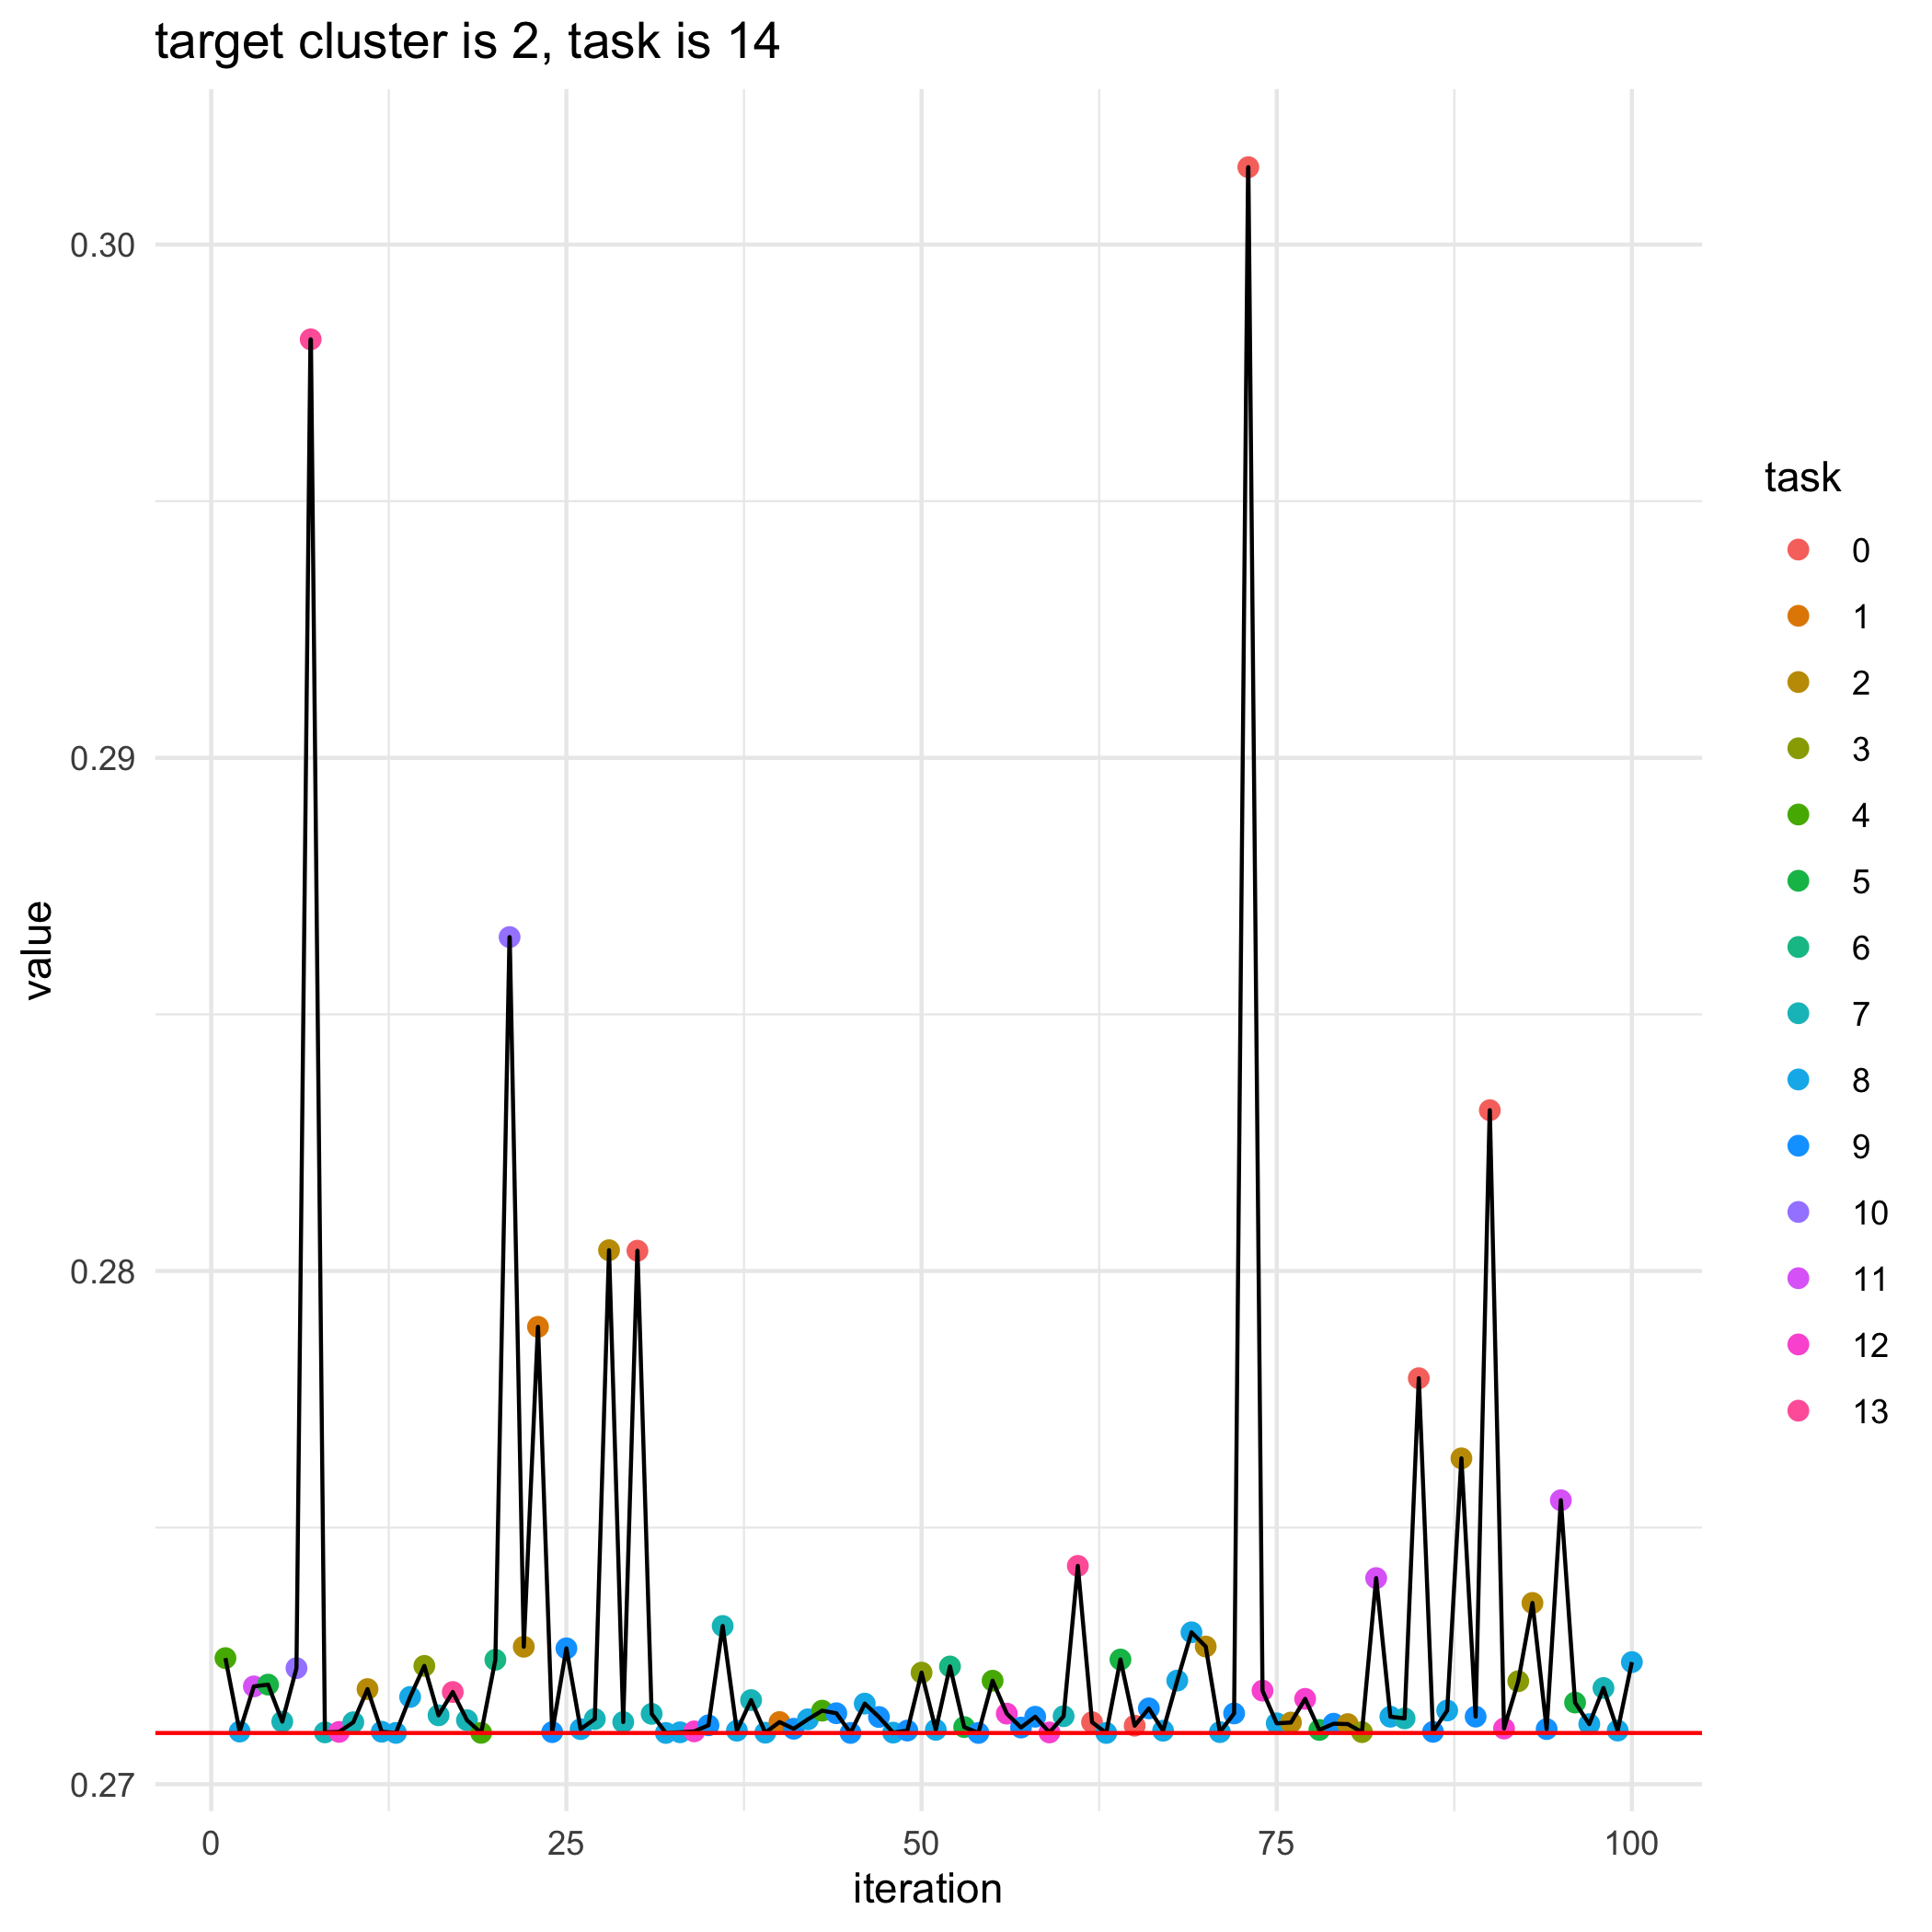

Data behind this chart, as committed beside it:
, losses, bandit_selects
0, 0.271, 
1, 0.2725, 4.0
2, 0.271, 8.0
3, 0.2719, 11.0
4, 0.2719, 5.0
5, 0.2712, 7.0
6, 0.2723, 10.0
7, 0.2982, 13.0
8, 0.271, 7.0
9, 0.271, 12.0
10, 0.2712, 7.0
11, 0.2719, 2.0
12, 0.271, 8.0
13, 0.271, 8.0
14, 0.2717, 8.0
15, 0.2723, 3.0
16, 0.2713, 7.0
17, 0.2718, 13.0
18, 0.2712, 7.0
19, 0.271, 4.0
20, 0.2724, 6.0
21, 0.2865, 10.0
22, 0.2727, 2.0
23, 0.2789, 1.0
24, 0.271, 9.0
25, 0.2726, 9.0
26, 0.2711, 8.0
27, 0.2713, 7.0
28, 0.2804, 2.0
29, 0.2712, 7.0
30, 0.2804, 0.0
31, 0.2714, 7.0
32, 0.271, 8.0
33, 0.271, 8.0
34, 0.271, 12.0
35, 0.2711, 9.0
36, 0.2731, 7.0
37, 0.271, 8.0
38, 0.2716, 7.0
39, 0.271, 8.0
40, 0.2712, 1.0
41, 0.2711, 9.0
42, 0.2713, 8.0
43, 0.2714, 4.0
44, 0.2714, 9.0
45, 0.271, 9.0
46, 0.2716, 8.0
47, 0.2713, 9.0
48, 0.271, 8.0
49, 0.271, 9.0
50, 0.2722, 3.0
51, 0.2711, 8.0
52, 0.2723, 6.0
53, 0.2711, 5.0
54, 0.271, 9.0
55, 0.272, 4.0
56, 0.2714, 12.0
57, 0.2711, 9.0
58, 0.2713, 9.0
59, 0.271, 12.0
... 41 more rows
